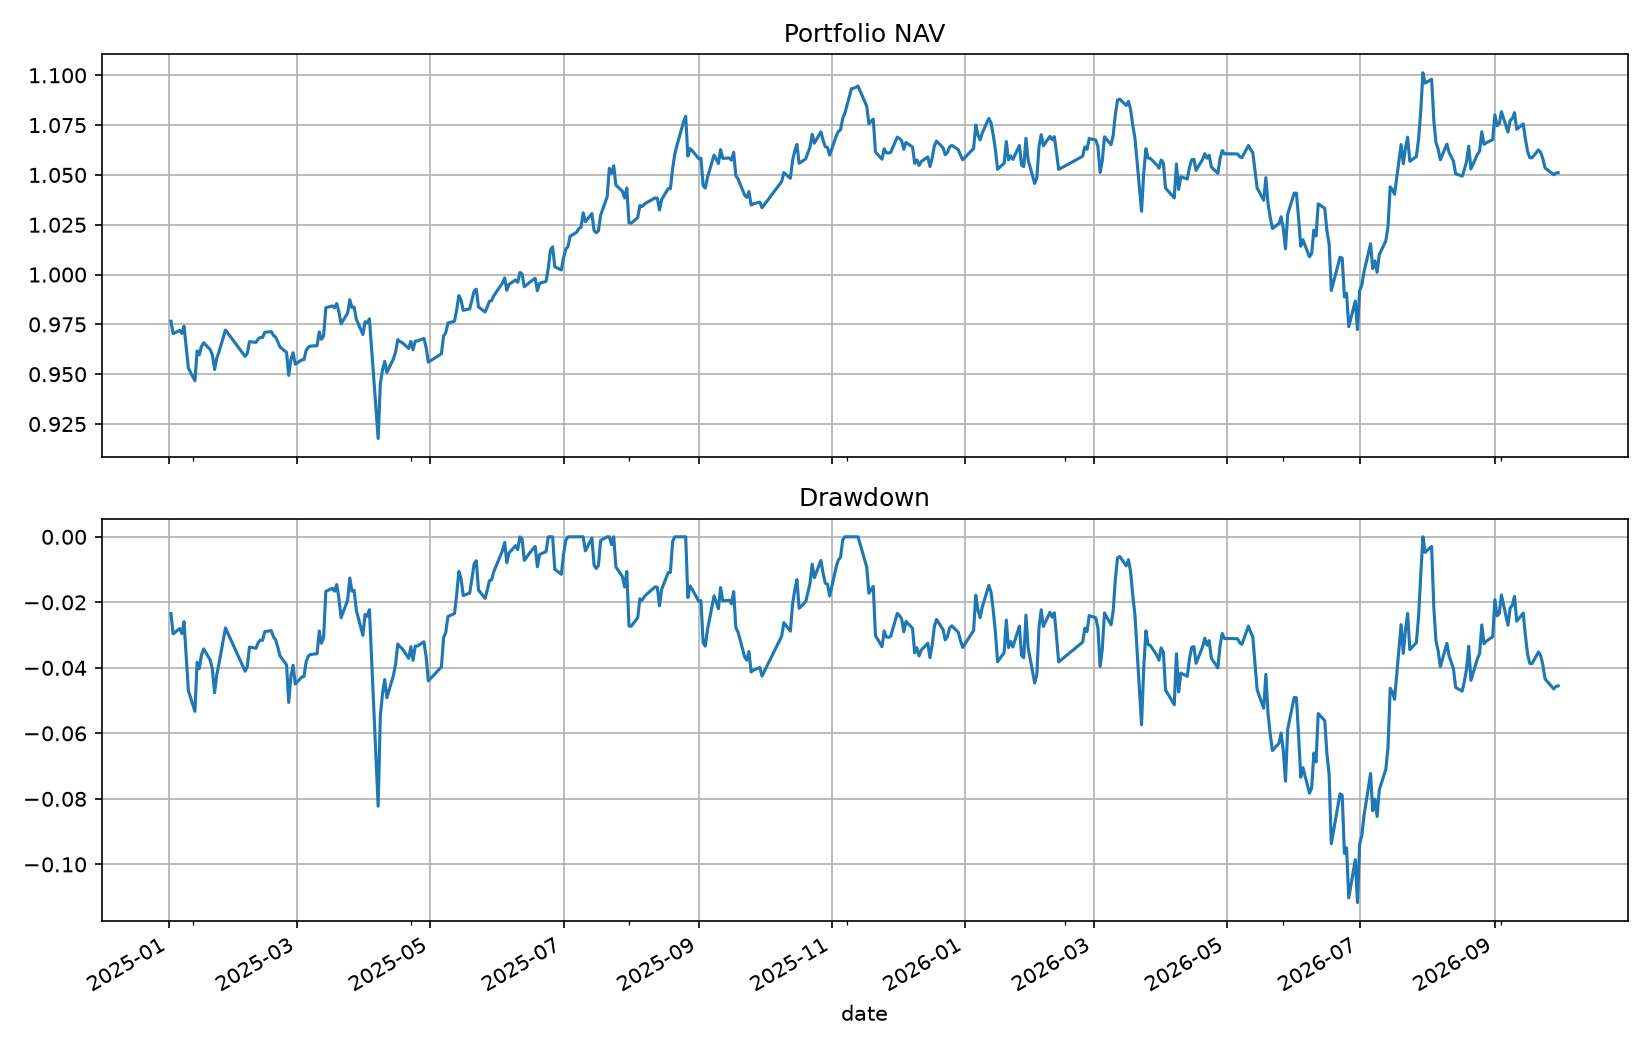

Source data for this figure (header and first rows):
date, equity, cash, market_value, return, turnover, fees, slippage_cost, positions, stale_positions, attempted_orders, limit_rejected_orders, suspended_orders, deferred_fills, st_positions, unknown_status_positions
2025-01-02, 976606122, 173395, 976432727, -0.02339, 0.9997, 99973, 0.0, 100, 0, 100, 0, 0, 0, 0, 0
2025-01-03, 970365381, 173395, 970191986, -0.00639, 0.0, 0.0, 0.0, 100, 0, 0, 0, 0, 0, 0, 0
2025-01-06, 971994672, 173395, 971821276, 0.001679, 0.0, 0.0, 0.0, 100, 0, 0, 0, 0, 0, 0, 0
2025-01-07, 970470239, 173395, 970296844, -0.001568, 0.0, 0.0, 0.0, 100, 0, 0, 0, 0, 0, 0, 0
2025-01-08, 974079620, 173395, 973906225, 0.003719, 0.0, 0.0, 0.0, 100, 0, 0, 0, 0, 0, 0, 0
2025-01-09, 963796076, 173395, 963622681, -0.01056, 0.0, 0.0, 0.0, 100, 0, 0, 0, 0, 0, 0, 0
2025-01-10, 953007131, 173395, 952833736, -0.01119, 0.0, 0.0, 0.0, 100, 0, 0, 0, 0, 0, 0, 0
2025-01-13, 946728336, 173395, 946554941, -0.006588, 0.0, 0.0, 0.0, 100, 0, 0, 0, 0, 0, 0, 0
2025-01-14, 961688260, 173395, 961514864, 0.0158, 0.0, 0.0, 0.0, 100, 0, 0, 0, 0, 0, 0, 0
2025-01-15, 959718970, 173395, 959545575, -0.002048, 0.0, 0.0, 0.0, 100, 0, 0, 0, 0, 0, 0, 0
2025-01-16, 963966975, 173395, 963793580, 0.004426, 0.0, 0.0, 0.0, 100, 0, 0, 0, 0, 0, 0, 0
2025-01-17, 965794339, 173395, 965620944, 0.001896, 0.0, 0.0, 0.0, 100, 0, 0, 0, 0, 0, 0, 0
2025-01-20, 962378796, 173395, 962205401, -0.003537, 0.0, 0.0, 0.0, 100, 0, 0, 0, 0, 0, 0, 0
2025-01-21, 959637829, 173395, 959464433, -0.002848, 0.0, 0.0, 0.0, 100, 0, 0, 0, 0, 0, 0, 0
2025-01-22, 952359163, 173395, 952185768, -0.007585, 0.0, 0.0, 0.0, 100, 0, 0, 0, 0, 0, 0, 0
2025-01-23, 957919263, 173395, 957745867, 0.005838, 0.0, 0.0, 0.0, 100, 0, 0, 0, 0, 0, 0, 0
2025-01-24, 961203026, 173395, 961029631, 0.003428, 0.0, 0.0, 0.0, 100, 0, 0, 0, 0, 0, 0, 0
2025-01-27, 972192494, 173395, 972019099, 0.01143, 0.0, 0.0, 0.0, 100, 0, 0, 0, 0, 0, 0, 0
2025-02-05, 958961514, 173395, 958788119, -0.01361, 0.0, 0.0, 0.0, 100, 0, 0, 0, 0, 0, 0, 0
2025-02-06, 960409883, 173395, 960236487, 0.00151, 0.0, 0.0, 0.0, 100, 0, 0, 0, 0, 0, 0, 0
2025-02-07, 966331991, 159842, 966172148, 0.006166, 0.6611, 222119, 0.0, 112, 0, 134, 0, 0, 0, 0, 0
2025-02-10, 965971512, 159842, 965811670, -0.000373, 0.0, 0.0, 0.0, 112, 0, 0, 0, 0, 0, 0, 0
2025-02-11, 967679069, 159842, 967519227, 0.001768, 0.0, 0.0, 0.0, 112, 0, 0, 0, 0, 0, 0, 0
2025-02-12, 968509414, 159842, 968349572, 0.0008581, 0.0, 0.0, 0.0, 112, 0, 0, 0, 0, 0, 0, 0
2025-02-13, 968401166, 159842, 968241324, -0.0001118, 0.0, 0.0, 0.0, 112, 0, 0, 0, 0, 0, 0, 0
2025-02-14, 971046334, 159842, 970886492, 0.002731, 0.0, 0.0, 0.0, 112, 0, 0, 0, 0, 0, 0, 0
2025-02-17, 971374812, 159842, 971214970, 0.0003383, 0.0, 0.0, 0.0, 112, 0, 0, 0, 0, 0, 0, 0
2025-02-18, 969441606, 159842, 969281764, -0.00199, 0.0, 0.0, 0.0, 112, 0, 0, 0, 0, 0, 0, 0
2025-02-19, 968597801, 159842, 968437959, -0.0008704, 0.0, 0.0, 0.0, 112, 0, 0, 0, 0, 0, 0, 0
2025-02-20, 966248937, 159842, 966089095, -0.002425, 0.0, 0.0, 0.0, 112, 0, 0, 0, 0, 0, 0, 0
2025-02-21, 963652675, 159842, 963492833, -0.002687, 0.0, 0.0, 0.0, 112, 0, 0, 0, 0, 0, 0, 0
2025-02-24, 960913384, 159842, 960753542, -0.002843, 0.0, 0.0, 0.0, 112, 0, 0, 0, 0, 0, 0, 0
2025-02-25, 949459686, 159842, 949299844, -0.01192, 0.0, 0.0, 0.0, 112, 0, 0, 0, 0, 0, 0, 0
2025-02-26, 957418125, 159842, 957258283, 0.008382, 0.0, 0.0, 0.0, 112, 0, 0, 0, 0, 0, 0, 0
2025-02-27, 960782950, 159842, 960623108, 0.003514, 0.0, 0.0, 0.0, 112, 0, 0, 0, 0, 0, 0, 0
2025-02-28, 955042645, 159842, 954882803, -0.005975, 0.0, 0.0, 0.0, 112, 0, 0, 0, 0, 0, 0, 0
2025-03-03, 957216639, 159842, 957056797, 0.002276, 0.0, 0.0, 0.0, 112, 0, 0, 0, 0, 0, 0, 0
2025-03-04, 957343661, 159842, 957183819, 0.0001327, 0.0, 0.0, 0.0, 112, 0, 0, 0, 0, 0, 0, 0
2025-03-05, 961916576, 159842, 961756734, 0.004777, 0.0, 0.0, 0.0, 112, 0, 0, 0, 0, 0, 0, 0
2025-03-06, 963592772, 159842, 963432930, 0.001743, 0.0, 0.0, 0.0, 112, 0, 0, 0, 0, 0, 0, 0
2025-03-07, 964076837, 89473, 963987364, 0.0005024, 0.6583, 221783, 0.0, 103, 0, 141, 0, 0, 0, 0, 0
2025-03-10, 964313449, 89473, 964223976, 0.0002454, 0.0, 0.0, 0.0, 103, 0, 0, 0, 0, 0, 0, 0
2025-03-11, 971231190, 89473, 971141717, 0.007174, 0.0, 0.0, 0.0, 103, 0, 0, 0, 0, 0, 0, 0
2025-03-12, 967492827, 89473, 967403354, -0.003849, 0.0, 0.0, 0.0, 103, 0, 0, 0, 0, 0, 0, 0
2025-03-13, 969222164, 89473, 969132691, 0.001787, 0.0, 0.0, 0.0, 103, 0, 0, 0, 0, 0, 0, 0
2025-03-14, 983346821, 89473, 983257348, 0.01457, 0.0, 0.0, 0.0, 103, 0, 0, 0, 0, 0, 0, 0
2025-03-17, 984268311, 89473, 984178838, 0.0009371, 0.0, 0.0, 0.0, 103, 0, 0, 0, 0, 0, 0, 0
2025-03-18, 983384802, 89473, 983295329, -0.0008976, 0.0, 0.0, 0.0, 103, 0, 0, 0, 0, 0, 0, 0
2025-03-19, 985438622, 89473, 985349149, 0.002089, 0.0, 0.0, 0.0, 103, 0, 0, 0, 0, 0, 0, 0
2025-03-20, 981280396, 89473, 981190923, -0.00422, 0.0, 0.0, 0.0, 103, 0, 0, 0, 0, 0, 0, 0
2025-03-21, 975316921, 89473, 975227448, -0.006077, 0.0, 0.0, 0.0, 103, 0, 0, 0, 0, 0, 0, 0
2025-03-24, 980620261, 89473, 980530788, 0.005438, 0.0, 0.0, 0.0, 103, 0, 0, 0, 0, 0, 0, 0
2025-03-25, 987410484, 89473, 987321011, 0.006924, 0.0, 0.0, 0.0, 103, 0, 0, 0, 0, 0, 0, 0
2025-03-26, 983391926, 89473, 983302453, -0.00407, 0.0, 0.0, 0.0, 103, 0, 0, 0, 0, 0, 0, 0
2025-03-27, 983639826, 89473, 983550353, 0.0002521, 0.0, 0.0, 0.0, 103, 0, 0, 0, 0, 0, 0, 0
2025-03-28, 977586289, 89473, 977496816, -0.006154, 0.0, 0.0, 0.0, 103, 0, 0, 0, 0, 0, 0, 0
2025-03-31, 969912604, 89473, 969823131, -0.00785, 0.0, 0.0, 0.0, 103, 0, 0, 0, 0, 0, 0, 0
2025-04-01, 976314198, 89473, 976224725, 0.0066, 0.0, 0.0, 0.0, 103, 0, 0, 0, 0, 0, 0, 0
2025-04-02, 975749815, 89473, 975660343, -0.0005781, 0.0, 0.0, 0.0, 103, 0, 0, 0, 0, 0, 0, 0
2025-04-03, 977760572, 89473, 977671099, 0.002061, 0.0, 0.0, 0.0, 103, 0, 0, 0, 0, 0, 0, 0
... 364 more rows
